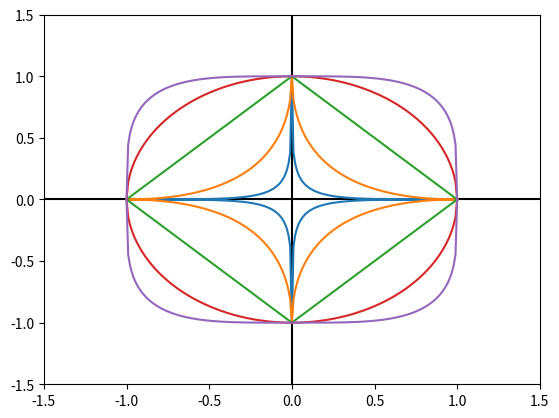

Source code (Python): (Note: this script raises an exception after producing the figure.)
#!/usr/bin/env python

"""
task 1.4 Unit circles

# ToDo: Implement it in three dimensions
# L_p norm
# https://www.youtube.com/watch?v=SXEYIGqXSxk
# unit circle:
# https://www.youtube.com/watch?v=qTbDQ9gkKJg
"""

import pylab
import matplotlib.pyplot as plt
import numpy as np


def save_figure(func):
    """add time measure decorator to the functions"""
    def func_wrapper(*args, **kwargs):
        plt = func(*args, **kwargs)
        plt.savefig("out/fit_normal.png", bbox_inches="tight", pad_inches=0)
        plt.show()
        plt.close()
    return func_wrapper


def unitball():
    """
    """

    # x points created in the order of quadrants
    q1 = np.linspace(1.0, 0.0, 100)
    q2 = np.linspace(0.0, -1.0, 100)
    q3 = q2[::-1]
    q4 = q1[::-1]

    plt.xlim(-1.5, 1.5)
    plt.ylim(-1.5, 1.5)
    plt.axhline(0, color='black')
    plt.axvline(0, color='black')

    for p in [0.3, 0.5, 1, 2, 4]:
        y1 =  (1 - np.abs(q1) ** p) ** (1/p)
        y2 =  (1 - np.abs(q2) ** p) ** (1/p)
        y3 = -(1 - np.abs(q3) ** p) ** (1/p)
        y4 = -(1 - np.abs(q4) ** p) ** (1/p)

        x = np.concatenate(( q1, q2, q3, q4))
        y = np.concatenate(( y1, y2, y3, y4))

        plt.plot(x, y)

    plt.savefig("out/unityball.png", bbox_inches="tight", pad_inches=0)
    plt.show()
    plt.close()

unitball()
